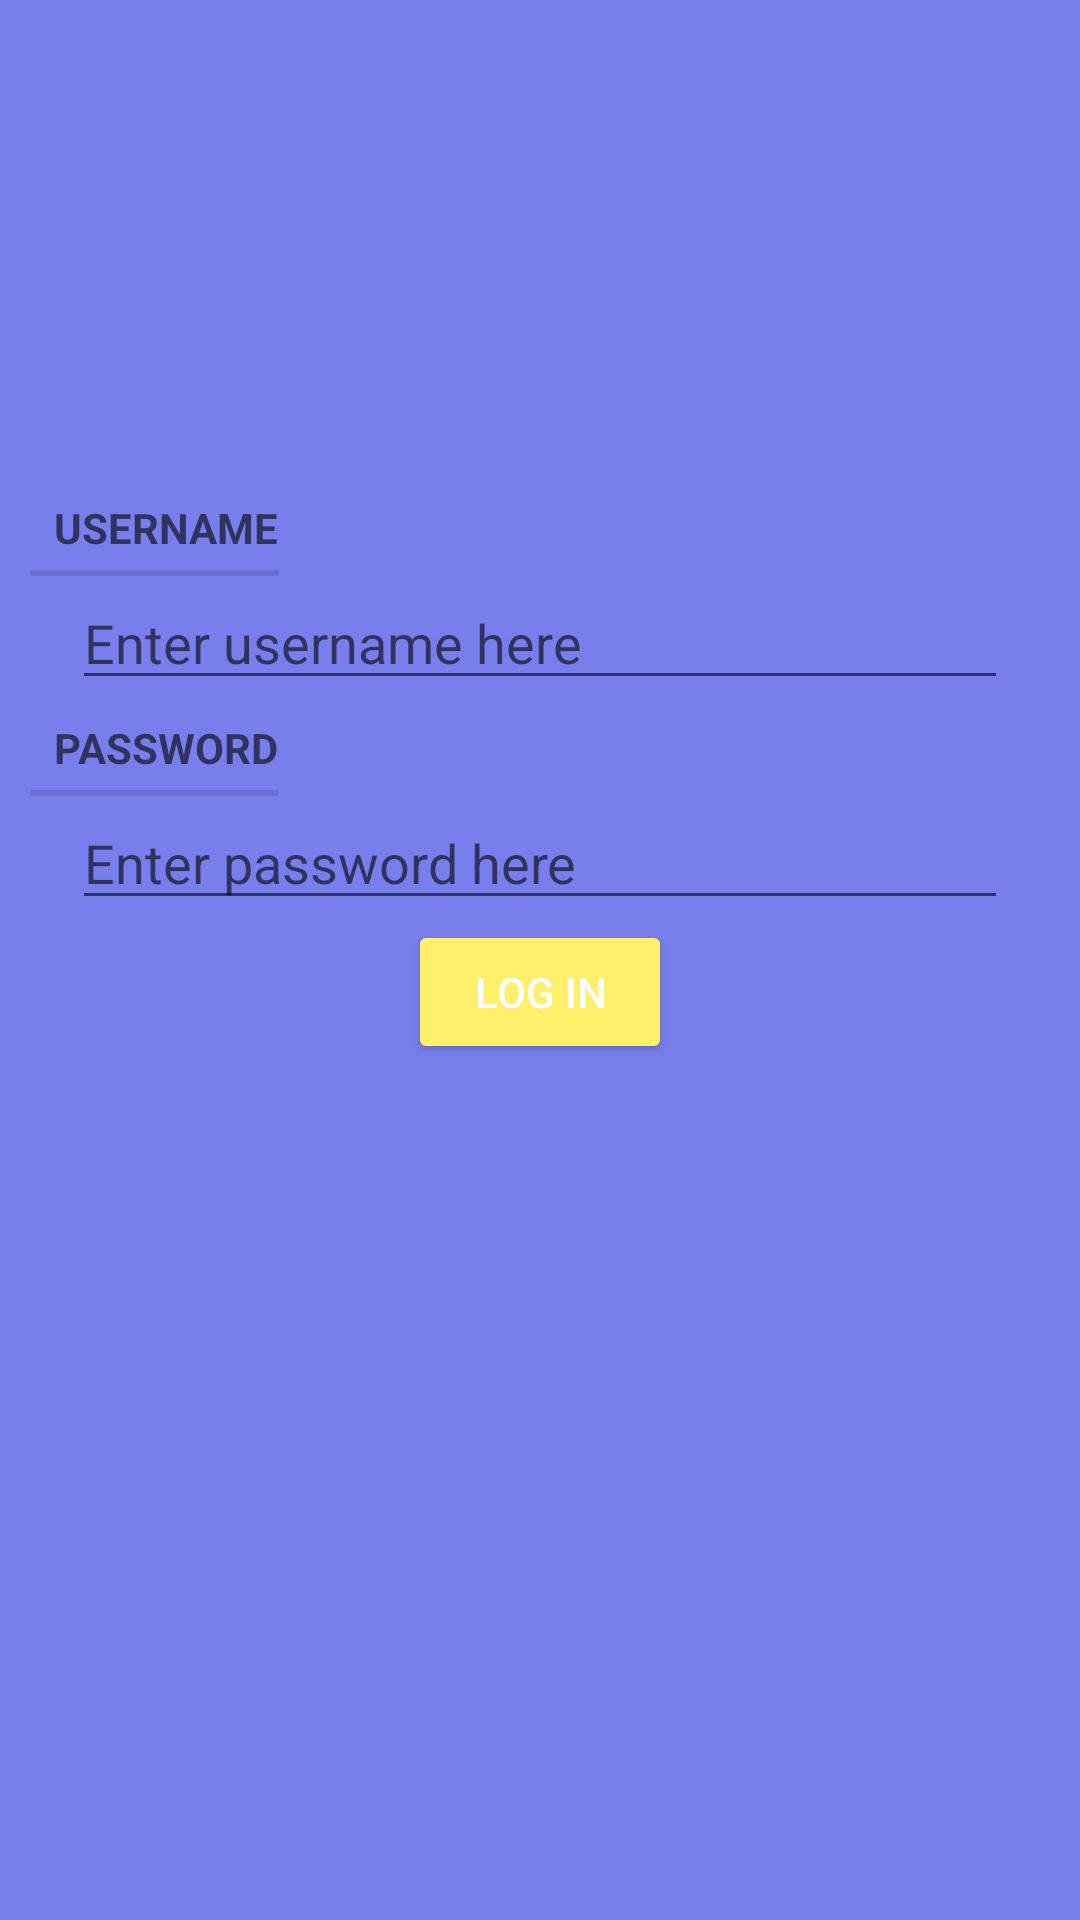

The Android layout XML behind this screen, and the referenced resources:
<!-- AndroidManifest.xml: application theme AppTheme -->
<!-- res/layout/activity_login.xml -->
<?xml version="1.0" encoding="utf-8"?>
<ScrollView
    xmlns:android="http://schemas.android.com/apk/res/android"
    android:layout_width="match_parent"
    android:layout_height="match_parent"
    android:fillViewport="true">
    <LinearLayout
        android:layout_width="match_parent"
        android:layout_height="wrap_content"
        android:orientation="vertical"
        android:background="@color/background">

        <ImageView
            android:layout_width="150dp"
            android:layout_height="150dp"
            android:layout_gravity="center_horizontal"
            android:layout_marginTop="10dp"
            android:src="@drawable/notepad_logo"
            android:contentDescription="@string/image_description"/>

        <TextView
            android:layout_width="wrap_content"
            android:layout_height="wrap_content"
            android:layout_marginLeft="10dp"
            android:text="@string/enter_username"
            style="?android:listSeparatorTextViewStyle"/>

        <EditText
            android:id="@+id/text_username"
            android:layout_width="match_parent"
            android:layout_height="wrap_content"
            android:hint="@string/hint_username"
            android:layout_marginLeft="24dp"
            android:layout_marginRight="24dp"
            android:inputType="text"/>

        <TextView
            android:layout_width="wrap_content"
            android:layout_height="wrap_content"
            android:layout_marginLeft="10dp"
            android:text="@string/enter_password"
            style="?android:listSeparatorTextViewStyle"/>

        <EditText
            android:id="@+id/text_password"
            android:layout_width="match_parent"
            android:layout_height="wrap_content"
            android:layout_marginLeft="24dp"
            android:layout_marginRight="24dp"
            android:hint="@string/hint_password"
            android:inputType="textPassword"/>

        <Button
            android:id="@+id/button_login"
            android:layout_width="wrap_content"
            android:layout_height="wrap_content"
            android:layout_gravity="center_horizontal"
            android:textColor="#FFFFFF"
            android:text="@string/login_button"
            android:theme="@style/MyButton"/>
    </LinearLayout>
</ScrollView>
<!-- resources referenced by this layout -->
<resources>
  <color name="background">#787fed</color>
  <string name="enter_password">Password</string>
  <string name="enter_username">Username</string>
  <string name="hint_password">Enter password here</string>
  <string name="hint_username">Enter username here</string>
  <string name="image_description">Notepad logo</string>
  <string name="login_button">Log In</string>
  <style name="MyButton" parent="Theme.AppCompat.Light">
          <item name="colorControlHighlight">#FF8888</item>
          <item name="colorButtonNormal">@color/colorAccent</item>
      </style>
  <style name="AppTheme" parent="Theme.AppCompat.Light.DarkActionBar">
          
          <item name="colorPrimary">@color/colorPrimary</item>
          <item name="colorPrimaryDark">@color/colorPrimaryDark</item>
          <item name="colorAccent">@color/colorAccent</item>
      </style>
  <color name="colorAccent">#FFF06C</color>
  <color name="colorPrimary">#FFBE6C</color>
  <color name="colorPrimaryDark">#FF9E24</color>
</resources>
